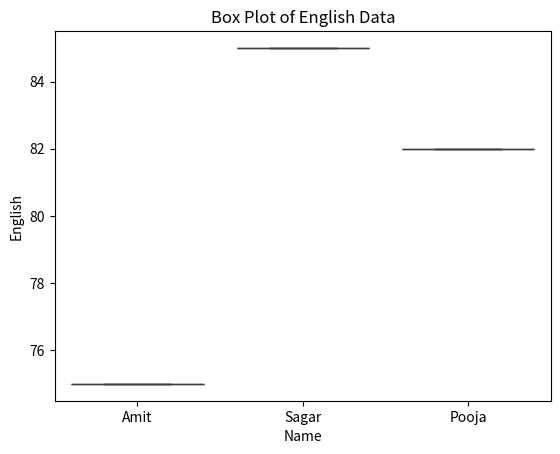

Reproduce this figure in Python.
import pandas as pd
import matplotlib.pyplot as plt
import seaborn as sns

def main():
    line = "*"*50
    Data = {'Name':['Amit','Sagar','Pooja'],
                         'Math':[85,90,78],
                         'Science':[92,88,80],
                         'English':[75,85,82]}
    
    df = pd.DataFrame(Data)
    print(line)
    print("Orignal Dataframe : \n ",df)
    print(line)

    sns.boxplot(x='Name',y='English',data=df)
    plt.title("Box Plot of English Data")
    plt.show()

if __name__=="__main__":
    main()